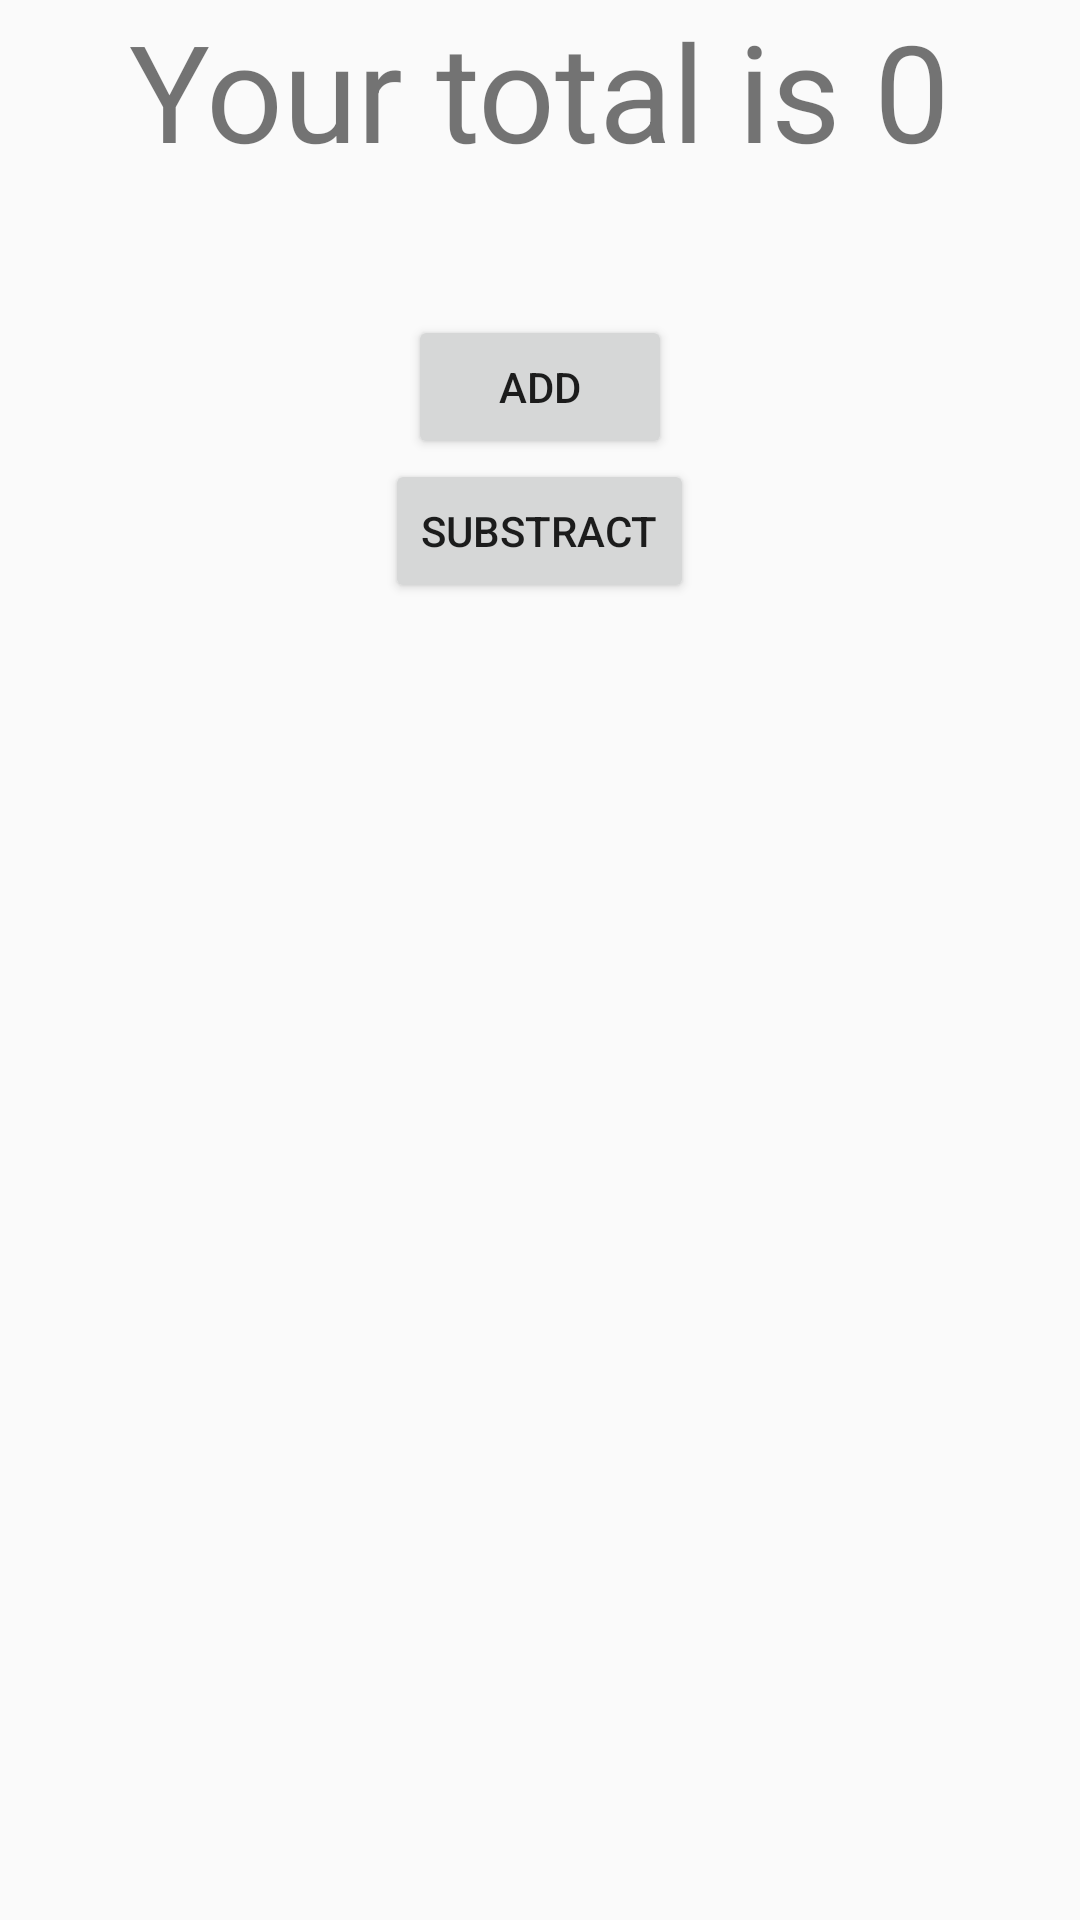

Reconstruct the res/layout file that produces this screen, plus the resources it refers to.
<!-- AndroidManifest.xml: activity theme AppThemeWithActionBar -->
<!-- res/layout/activity_main.xml -->
<?xml version="1.0" encoding="utf-8"?>
    <LinearLayout xmlns:android="http://schemas.android.com/apk/res/android"
    xmlns:app="http://schemas.android.com/apk/res-auto"
    xmlns:tools="http://schemas.android.com/tools"
    android:orientation="vertical"
    android:layout_width="match_parent"
    android:layout_height="match_parent"
    tools:context="com.example.heisenberg.first_app_again.MainActivity">

    <TextView
        android:id="@+id/txt"
        android:layout_width="wrap_content"
        android:layout_height="wrap_content"
        android:text="Your total is 0"
        android:textSize="45dp"
        android:layout_gravity="center"
        >
    </TextView>

    <Button
        android:id="@+id/buttonadd"
        android:layout_width="wrap_content"
        android:layout_height="wrap_content"
        android:text="ADD"
        android:layout_gravity="center"
        android:layout_marginTop="45dp"
        />


    <Button
        android:id="@+id/buttonsub"
        android:layout_width="wrap_content"
        android:layout_height="wrap_content"
        android:text="Substract"
        android:layout_gravity="center"/>
</LinearLayout>
<!-- resources referenced by this layout -->
<resources>
  <style name="AppThemeWithActionBar" parent="Theme.AppCompat.Light.DarkActionBar">
          
          <item name="colorPrimary">@color/colorPrimary</item>
          <item name="colorPrimaryDark">@color/colorPrimaryDark</item>
          <item name="colorAccent">@color/colorAccent</item>
      </style>
  <color name="colorPrimary">#3F51B5</color>
  <color name="colorPrimaryDark">#303F9F</color>
  <color name="colorAccent">#FF4081</color>
</resources>
